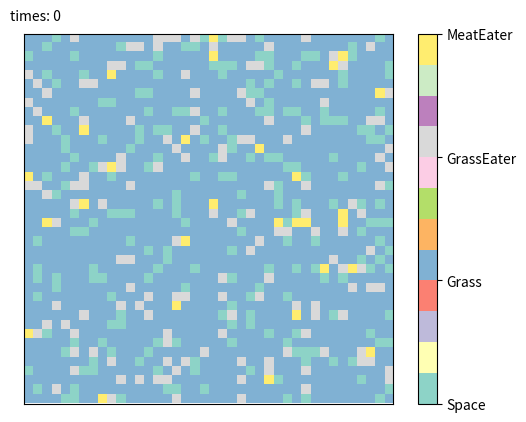

This chart was generated by the following Python code:
#!/usr/bin/env python3
# -*- coding: utf-8 -*-
"""
Created on Wed Nov 15 13:51:02 2017

@author: haichunkan
"""

import matplotlib
import matplotlib.pyplot as plt
import matplotlib.animation as animation
import numpy as np


def addGrass(_num):
    for i in range(_num):
        x = np.random.randint(0, size)
        y = np.random.randint(0, size)
        while grid[x][y] != 0:
            x = np.random.randint(0, size)
            y = np.random.randint(0, size)

        grid[x][y] = 1  # 1代表草


def addGrassEater(_num):
    for i in range(_num):
        x = np.random.randint(0, size)
        y = np.random.randint(0, size)
        while grid[x][y] != 0:
            x = np.random.randint(0, size)
            y = np.random.randint(0, size)

        grid[x][y] = 2  # 2代表食草动物


def addMeatEater(_num):
    for i in range(_num):
        x = np.random.randint(0, size)
        y = np.random.randint(0, size)
        while grid[x][y] != 0 or growAround(x, y, 2) == [-1, -1]:
            x = np.random.randint(0, size)
            y = np.random.randint(0, size)

        grid[x][y] = 3  # 3代表食肉动物


def growAround(_x, _y, _id):
    field = []
    if _x-1 < 0:
        x_begin = 0
    else:
        x_begin = _x-1
    if _y-1 < 0:
        y_begin = 0
    else:
        y_begin = _y-1
    if _x+1 > size-1:
        x_end = size-1
    else:
        x_end = _x+1
    if _y+1 > size-1:
        y_end = size-1
    else:
        y_end = _y+1

    for i in range(x_begin, x_end+1):
        for j in range(y_begin, y_end+1):
            if grid[i][j] == _id or grid[i][j] == _id*10:  # 2代表食草动物，1代表草，0代表空地
                field += [[i, j]]

    if len(field) == 0:  # 没有食物或者空地
        return [-1, -1]
    else:
        count = np.random.randint(0, len(field))
        return field[count]


def fieldUpdate():
    for i in range(size):
        for j in range(size):
            if grid[i][j] == 30:
                grid[i][j] = 3
            elif grid[i][j] == 20:
                grid[i][j] = 2
            elif grid[i][j] == 10:
                grid[i][j] = 1


def data_gen():
    for count in range(times):
        timesText.set_text('times: %d' % (count+1))
        for i in range(size):
            for j in range(size):
                if grid[i][j] == 3:
                    place = growAround(i, j, 2)
                    if place == [-1, -1]:
                        grid[i][j] = 0  # 食肉动物死亡
                    else:
                        grid[i][j] = 0
                        grid[place[0]][place[1]] = 30  # 食肉动物进食并移动
                        growth = growAround(i, j, 0)
                        if growth != [-1, -1]:
                            grid[growth[0]][growth[1]] = 30  # 食肉动物繁殖

                if grid[i][j] == 2:
                    place = growAround(i, j, 1)
                    if place == [-1, -1]:
                        grid[i][j] = 0  # 食草动物死亡
                    else:
                        grid[i][j] = 0
                        grid[place[0]][place[1]] = 20  # 食草动物进食并移动
                        growth = growAround(i, j, 0)
                        if growth != [-1, -1]:
                            grid[growth[0]][growth[1]] = 20  # 食草动物繁殖

                elif grid[i][j] == 1:
                    growth = growAround(i, j, 0)
                    if growth != [-1, -1]:
                        grid[growth[0]][growth[1]] = 10  # 草生长

        fieldUpdate()
        '''
        if (count+1) % 100 == 0:
            plt.savefig("end.png")
            yield grid
        '''
        yield grid


def update(_data):
    ax.imshow(_data, interpolation='nearest', cmap='Set3', norm=norm)
    return ax

times = 100  # 迭代次数
size = 40
grid = np.zeros((size, size))  # 0代表空地
addGrass(1200)
addGrassEater(150)
addMeatEater(30)

fig = plt.figure()
ax = plt.subplot(111)
norm = matplotlib.colors.Normalize(vmin=0, vmax=3)  # 固定数值对应的颜色映射
gci = ax.imshow(grid, interpolation='nearest', cmap='Set3', norm=norm)
ax.set_xticks([])
ax.set_yticks([])
cbar = plt.colorbar(gci)  # 显示colorbar
cbar.set_ticks(np.linspace(0, 3, 4))
cbar.set_ticklabels(('Space', 'Grass', 'GrassEater', 'MeatEater'))
timesText = plt.text(-2, -2, 'times: 0')  # 左上角显示迭代次数
# plt.savefig("start.png")
ani = animation.FuncAnimation(fig, update, data_gen, interval=1000, repeat=False)

plt.show()